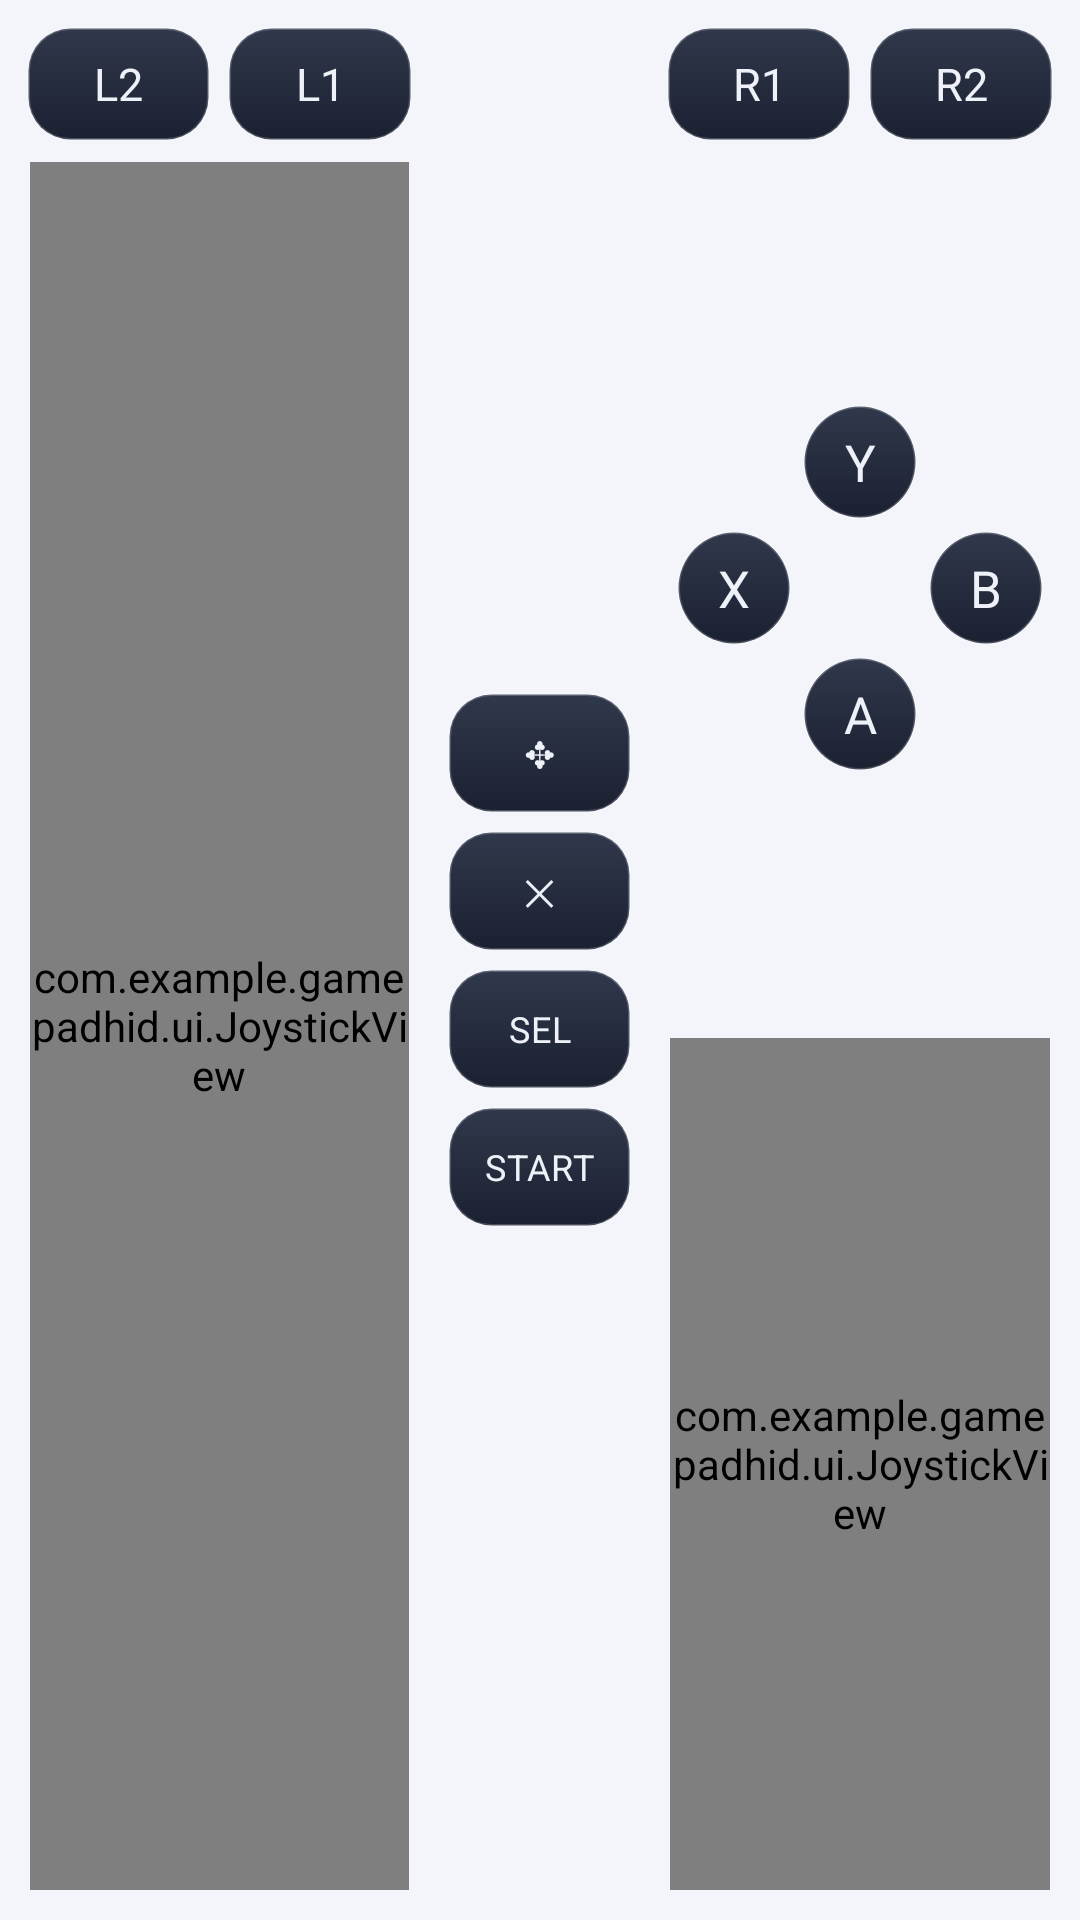

Produce the Android XML layout that renders to this screen, including the resource entries it uses.
<!-- AndroidManifest.xml: application theme Theme.GameCast -->
<!-- res/layout/view_pad.xml -->
<?xml version="1.0" encoding="utf-8"?>
<LinearLayout xmlns:android="http://schemas.android.com/apk/res/android"
    android:layout_width="match_parent" android:layout_height="match_parent"
    android:background="@drawable/bg_pad_panel"
    android:baselineAligned="false" android:orientation="horizontal" android:padding="6dp">

    
    <LinearLayout
        android:layout_width="0dp" android:layout_height="match_parent"
        android:layout_weight="1" android:orientation="vertical">
        <LinearLayout android:layout_width="match_parent" android:layout_height="44dp" android:orientation="horizontal">
            <TextView android:id="@+id/padL2" style="@style/PadRect" android:layout_width="0dp" android:layout_height="match_parent" android:layout_weight="1" android:layout_margin="3dp" android:text="L2" />
            <TextView android:id="@+id/padL1" style="@style/PadRect" android:layout_width="0dp" android:layout_height="match_parent" android:layout_weight="1" android:layout_margin="3dp" android:text="L1" />
        </LinearLayout>
        <FrameLayout android:layout_width="match_parent" android:layout_height="0dp"
            android:layout_weight="1" android:padding="4dp">
            <com.example.gamepadhid.ui.JoystickView
                android:id="@+id/padLeftStick"
                android:layout_width="match_parent" android:layout_height="match_parent" />
        </FrameLayout>
    </LinearLayout>

    
    <LinearLayout
        android:layout_width="0dp" android:layout_height="match_parent"
        android:layout_marginHorizontal="6dp" android:layout_weight="0.5"
        android:gravity="center" android:orientation="vertical">
        <TextView android:id="@+id/padHandle" style="@style/PadSmall"
            android:layout_width="match_parent" android:layout_height="40dp"
            android:layout_margin="3dp" android:text="✥" />
        <TextView android:id="@+id/padClose" style="@style/PadSmall"
            android:layout_width="match_parent" android:layout_height="40dp"
            android:layout_margin="3dp" android:text="✕" />
        <TextView android:id="@+id/padSelect" style="@style/PadSmall"
            android:layout_width="match_parent" android:layout_height="40dp"
            android:layout_margin="3dp" android:text="SEL" />
        <TextView android:id="@+id/padStart" style="@style/PadSmall"
            android:layout_width="match_parent" android:layout_height="40dp"
            android:layout_margin="3dp" android:text="START" />
    </LinearLayout>

    
    <LinearLayout
        android:layout_width="0dp" android:layout_height="match_parent"
        android:layout_weight="1" android:orientation="vertical">
        <LinearLayout android:layout_width="match_parent" android:layout_height="44dp" android:orientation="horizontal">
            <TextView android:id="@+id/padR1" style="@style/PadRect" android:layout_width="0dp" android:layout_height="match_parent" android:layout_weight="1" android:layout_margin="3dp" android:text="R1" />
            <TextView android:id="@+id/padR2" style="@style/PadRect" android:layout_width="0dp" android:layout_height="match_parent" android:layout_weight="1" android:layout_margin="3dp" android:text="R2" />
        </LinearLayout>
        <FrameLayout android:layout_width="match_parent" android:layout_height="0dp"
            android:layout_weight="1" android:clipChildren="false">
            <GridLayout
                android:layout_width="wrap_content" android:layout_height="wrap_content"
                android:layout_gravity="center" android:rowCount="3" android:columnCount="3">
            <TextView android:id="@+id/padY" style="@style/PadRound" android:layout_width="38dp" android:layout_height="38dp" android:layout_margin="2dp" android:layout_row="0" android:layout_column="1" android:text="Y" />
            <TextView android:id="@+id/padX" style="@style/PadRound" android:layout_width="38dp" android:layout_height="38dp" android:layout_margin="2dp" android:layout_row="1" android:layout_column="0" android:text="X" />
            <TextView android:id="@+id/padB" style="@style/PadRound" android:layout_width="38dp" android:layout_height="38dp" android:layout_margin="2dp" android:layout_row="1" android:layout_column="2" android:text="B" />
            <TextView android:id="@+id/padA" style="@style/PadRound" android:layout_width="38dp" android:layout_height="38dp" android:layout_margin="2dp" android:layout_row="2" android:layout_column="1" android:text="A" />
            </GridLayout>
        </FrameLayout>
        <FrameLayout android:layout_width="match_parent" android:layout_height="0dp"
            android:layout_weight="1" android:padding="4dp">
            <com.example.gamepadhid.ui.JoystickView
                android:id="@+id/padRightStick"
                android:layout_width="match_parent" android:layout_height="match_parent" />
        </FrameLayout>
    </LinearLayout>
</LinearLayout>
<!-- resources referenced by this layout -->
<resources>
  <style name="PadRect">
          <item name="android:background">@drawable/bg_pad_rect</item>
          <item name="android:gravity">center</item>
          <item name="android:elevation">6dp</item>
          <item name="android:clickable">true</item>
          <item name="android:textAppearance">@style/TextAppearance.Pad</item>
      </style>
  <style name="PadRound">
          <item name="android:background">@drawable/bg_pad_round</item>
          <item name="android:gravity">center</item>
          <item name="android:elevation">6dp</item>
          <item name="android:clickable">true</item>
          <item name="android:textAppearance">@style/TextAppearance.Pad</item>
          <item name="android:textSize">17sp</item>
      </style>
  <style name="PadSmall">
          <item name="android:background">@drawable/bg_pad_rect</item>
          <item name="android:gravity">center</item>
          <item name="android:elevation">4dp</item>
          <item name="android:clickable">true</item>
          <item name="android:textAppearance">@style/TextAppearance.Pad.Small</item>
      </style>
  <!-- drawable bg_pad_rect (drawable) -->
  <?xml version="1.0" encoding="utf-8"?>
  <selector xmlns:android="http://schemas.android.com/apk/res/android">
      <item android:state_pressed="true">
          <shape android:shape="rectangle">
              <gradient android:angle="270" android:startColor="@color/pad_accent_light" android:endColor="@color/pad_accent_dark" />
              <stroke android:width="1dp" android:color="#66FFFFFF" />
              <corners android:radius="14dp" />
          </shape>
      </item>
      <item>
          <shape android:shape="rectangle">
              <gradient android:angle="270" android:startColor="@color/pad_key_top" android:endColor="@color/pad_key_bottom" />
              <stroke android:width="1dp" android:color="@color/pad_key_stroke" />
              <corners android:radius="14dp" />
          </shape>
      </item>
  </selector>
  <style name="TextAppearance.Pad" parent="android:TextAppearance">
          <item name="android:fontFamily">sans-serif-medium</item>
          <item name="android:textColor">@color/pad_btn_text</item>
          <item name="android:textSize">15sp</item>
      </style>
  <!-- drawable bg_pad_round (drawable) -->
  <?xml version="1.0" encoding="utf-8"?>
  <selector xmlns:android="http://schemas.android.com/apk/res/android">
      <item android:state_pressed="true">
          <shape android:shape="oval">
              <gradient android:angle="270" android:startColor="@color/pad_accent_light" android:endColor="@color/pad_accent_dark" />
              <stroke android:width="1dp" android:color="#66FFFFFF" />
          </shape>
      </item>
      <item>
          <shape android:shape="oval">
              <gradient android:angle="270" android:startColor="@color/pad_key_top" android:endColor="@color/pad_key_bottom" />
              <stroke android:width="1dp" android:color="@color/pad_key_stroke" />
          </shape>
      </item>
  </selector>
  <style name="TextAppearance.Pad.Small" parent="TextAppearance.Pad">
          <item name="android:textSize">12sp</item>
          <item name="android:letterSpacing">0.03</item>
      </style>
  <color name="gc_primary">#FF5B6CFF</color>
  <color name="white">#FFFFFFFF</color>
  <color name="gc_secondary">#FF0FA899</color>
  <color name="gc_surface">#FFFFFFFF</color>
  <color name="gc_text">#FF121826</color>
  <color name="gc_danger">#FFF0436A</color>
  <color name="gc_bg">#FFF3F5FB</color>
  <color name="gc_text_muted">#FF5A6479</color>
  <color name="pad_accent_light">#FF9AA7FF</color>
  <color name="pad_accent_dark">#FF4A52DE</color>
  <color name="pad_key_top">#FF30384B</color>
  <color name="pad_key_bottom">#FF1B2131</color>
  <color name="pad_key_stroke">#33FFFFFF</color>
</resources>
